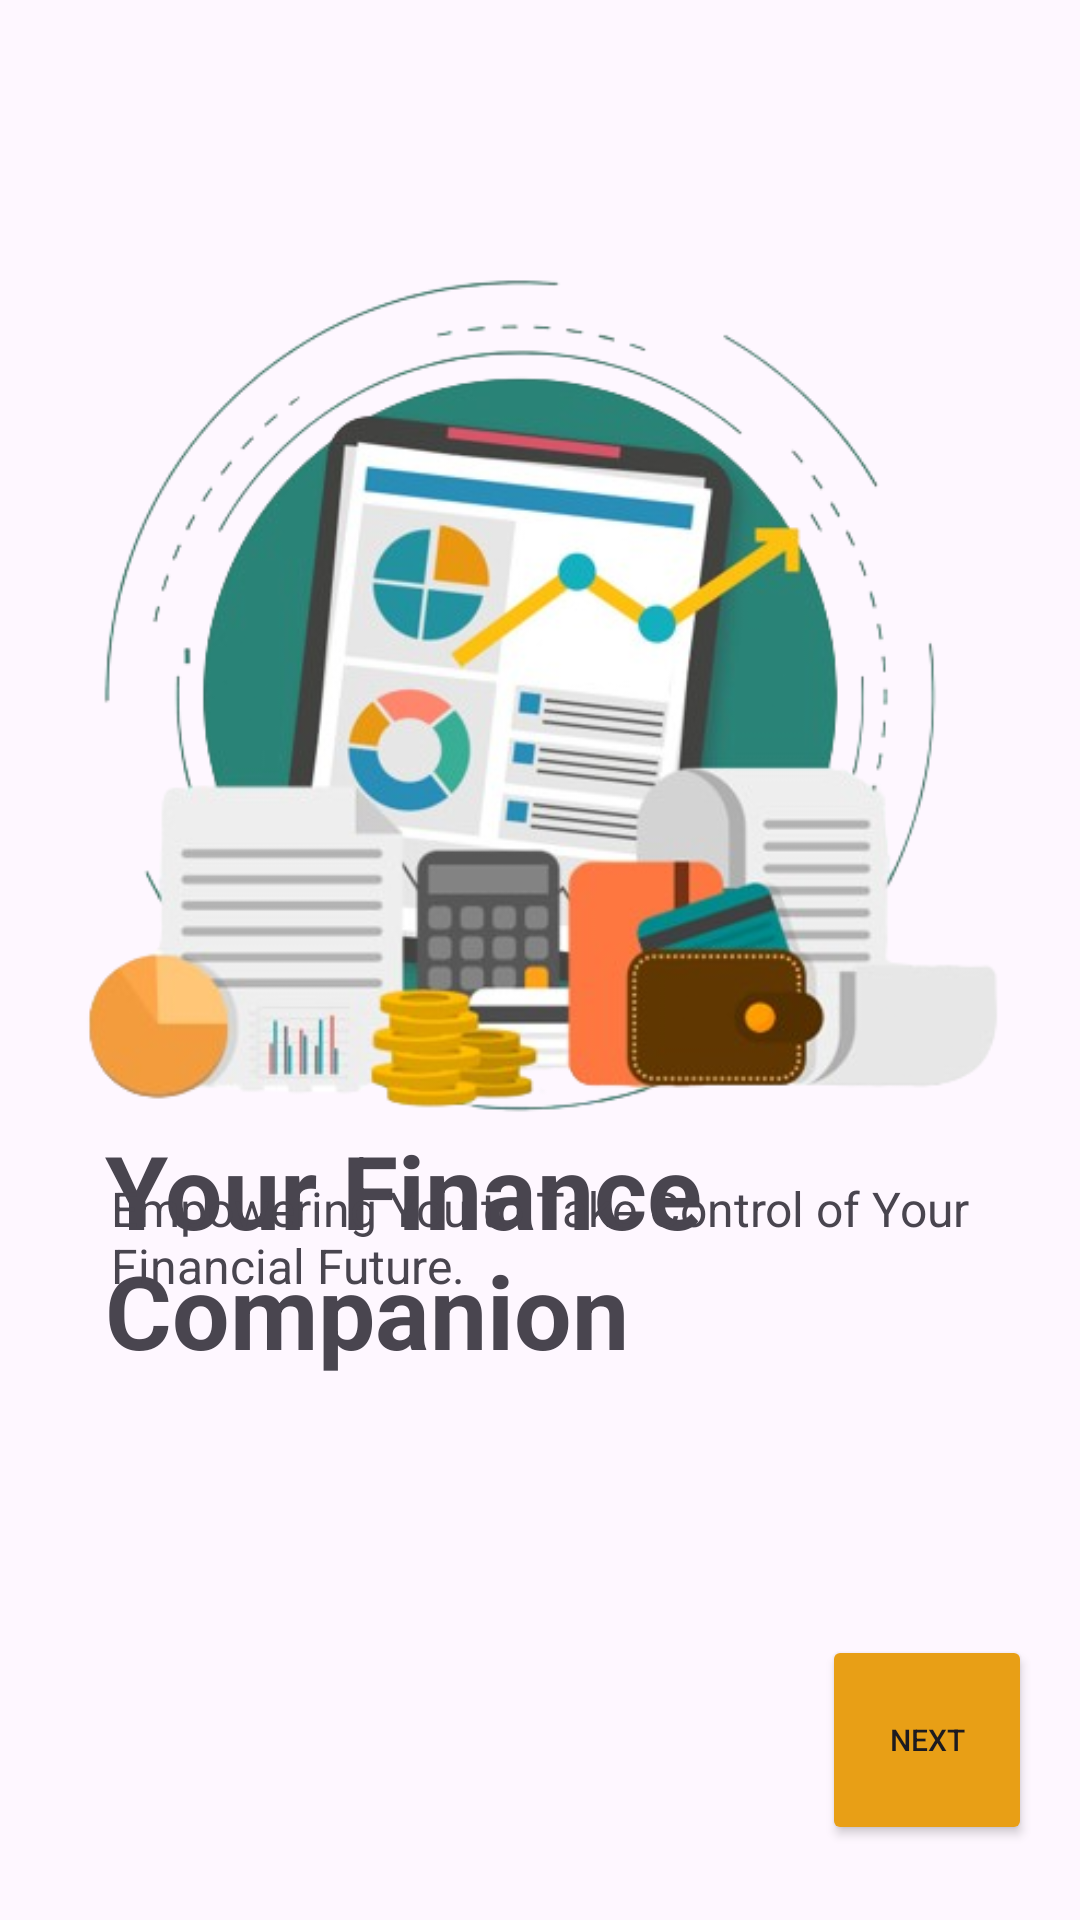

Reconstruct the res/layout file that produces this screen, plus the resources it refers to.
<!-- AndroidManifest.xml: application theme Theme.MADLAB2 -->
<!-- res/layout/activity_onbording_sc2.xml -->
<?xml version="1.0" encoding="utf-8"?>
<androidx.constraintlayout.widget.ConstraintLayout xmlns:android="http://schemas.android.com/apk/res/android"
    xmlns:app="http://schemas.android.com/apk/res-auto"
    xmlns:tools="http://schemas.android.com/tools"
    android:layout_width="match_parent"
    android:layout_height="match_parent"
    tools:context=".modules.onbording_sc_2">

    <ImageView
        android:id="@+id/imageView"
        android:layout_width="246dp"
        android:layout_height="59dp"
        android:layout_marginStart="4dp"
        android:layout_marginEnd="161dp"
        app:layout_constraintBottom_toBottomOf="parent"
        app:layout_constraintEnd_toEndOf="parent"
        app:layout_constraintHorizontal_bias="0.0"
        app:layout_constraintStart_toStartOf="parent"
        app:layout_constraintTop_toTopOf="parent"
        app:layout_constraintVertical_bias="0.018"
        tools:srcCompat="@drawable/logo" />

    <TextView
        android:id="@+id/textView8"
        android:layout_width="298dp"
        android:layout_height="85dp"
        android:layout_marginStart="35dp"
        android:layout_marginEnd="79dp"
        android:text="@string/onb_2_title"
        android:textSize="34sp"
        android:textStyle="bold"
        app:layout_constraintBottom_toBottomOf="parent"
        app:layout_constraintEnd_toEndOf="parent"
        app:layout_constraintHorizontal_bias="0.0"
        app:layout_constraintStart_toStartOf="parent"
        app:layout_constraintTop_toTopOf="parent"
        app:layout_constraintVertical_bias="0.674"
        tools:ignore="MissingConstraints" />

    <TextView
        android:id="@+id/textView7"
        android:layout_width="296dp"
        android:layout_height="76dp"
        android:layout_marginStart="37dp"
        android:layout_marginEnd="79dp"
        android:layout_marginBottom="172dp"
        android:text="@string/onb_2_part"
        android:textSize="16sp"
        app:layout_constraintBottom_toBottomOf="parent"
        app:layout_constraintEnd_toEndOf="parent"
        app:layout_constraintHorizontal_bias="0.0"
        app:layout_constraintStart_toStartOf="parent"
        tools:ignore="MissingConstraints" />

    <Button
        android:id="@+id/ob_btn_02"
        android:layout_width="70dp"
        android:layout_height="70dp"
        android:layout_marginStart="315dp"
        android:layout_marginEnd="16dp"
        android:backgroundTint="@color/Secondary"
        android:text="Next"
        android:textSize="10sp"
        app:layout_constraintBottom_toBottomOf="parent"
        app:layout_constraintEnd_toEndOf="parent"
        app:layout_constraintHorizontal_bias="1.0"
        app:layout_constraintStart_toStartOf="parent"
        app:layout_constraintTop_toTopOf="parent"
        app:layout_constraintVertical_bias="0.956" />

    <ImageView
        android:id="@+id/imageView7"
        android:layout_width="wrap_content"
        android:layout_height="wrap_content"
        app:layout_constraintBottom_toBottomOf="parent"
        app:layout_constraintEnd_toEndOf="parent"
        app:layout_constraintHorizontal_bias="0.0"
        app:layout_constraintStart_toStartOf="parent"
        app:layout_constraintTop_toTopOf="parent"
        app:layout_constraintVertical_bias="0.18"
        app:srcCompat="@drawable/onbordin2" />


</androidx.constraintlayout.widget.ConstraintLayout>
<!-- resources referenced by this layout -->
<resources>
  <color name="Secondary">#E89F16</color>
  <!-- drawable logo: png bitmap (drawable, 17139 bytes) -->
  <!-- drawable onbordin2: png bitmap (drawable, 172094 bytes) -->
  <string name="onb_2_part">Empowering You to Take Control of Your Financial Future.</string>
  <string name="onb_2_title">Your Finance Companion</string>
  <style name="Theme.MADLAB2" parent="Base.Theme.MADLAB2" />
  <style name="Base.Theme.MADLAB2" parent="Theme.Material3.DayNight.NoActionBar">
          
          
      </style>
</resources>
